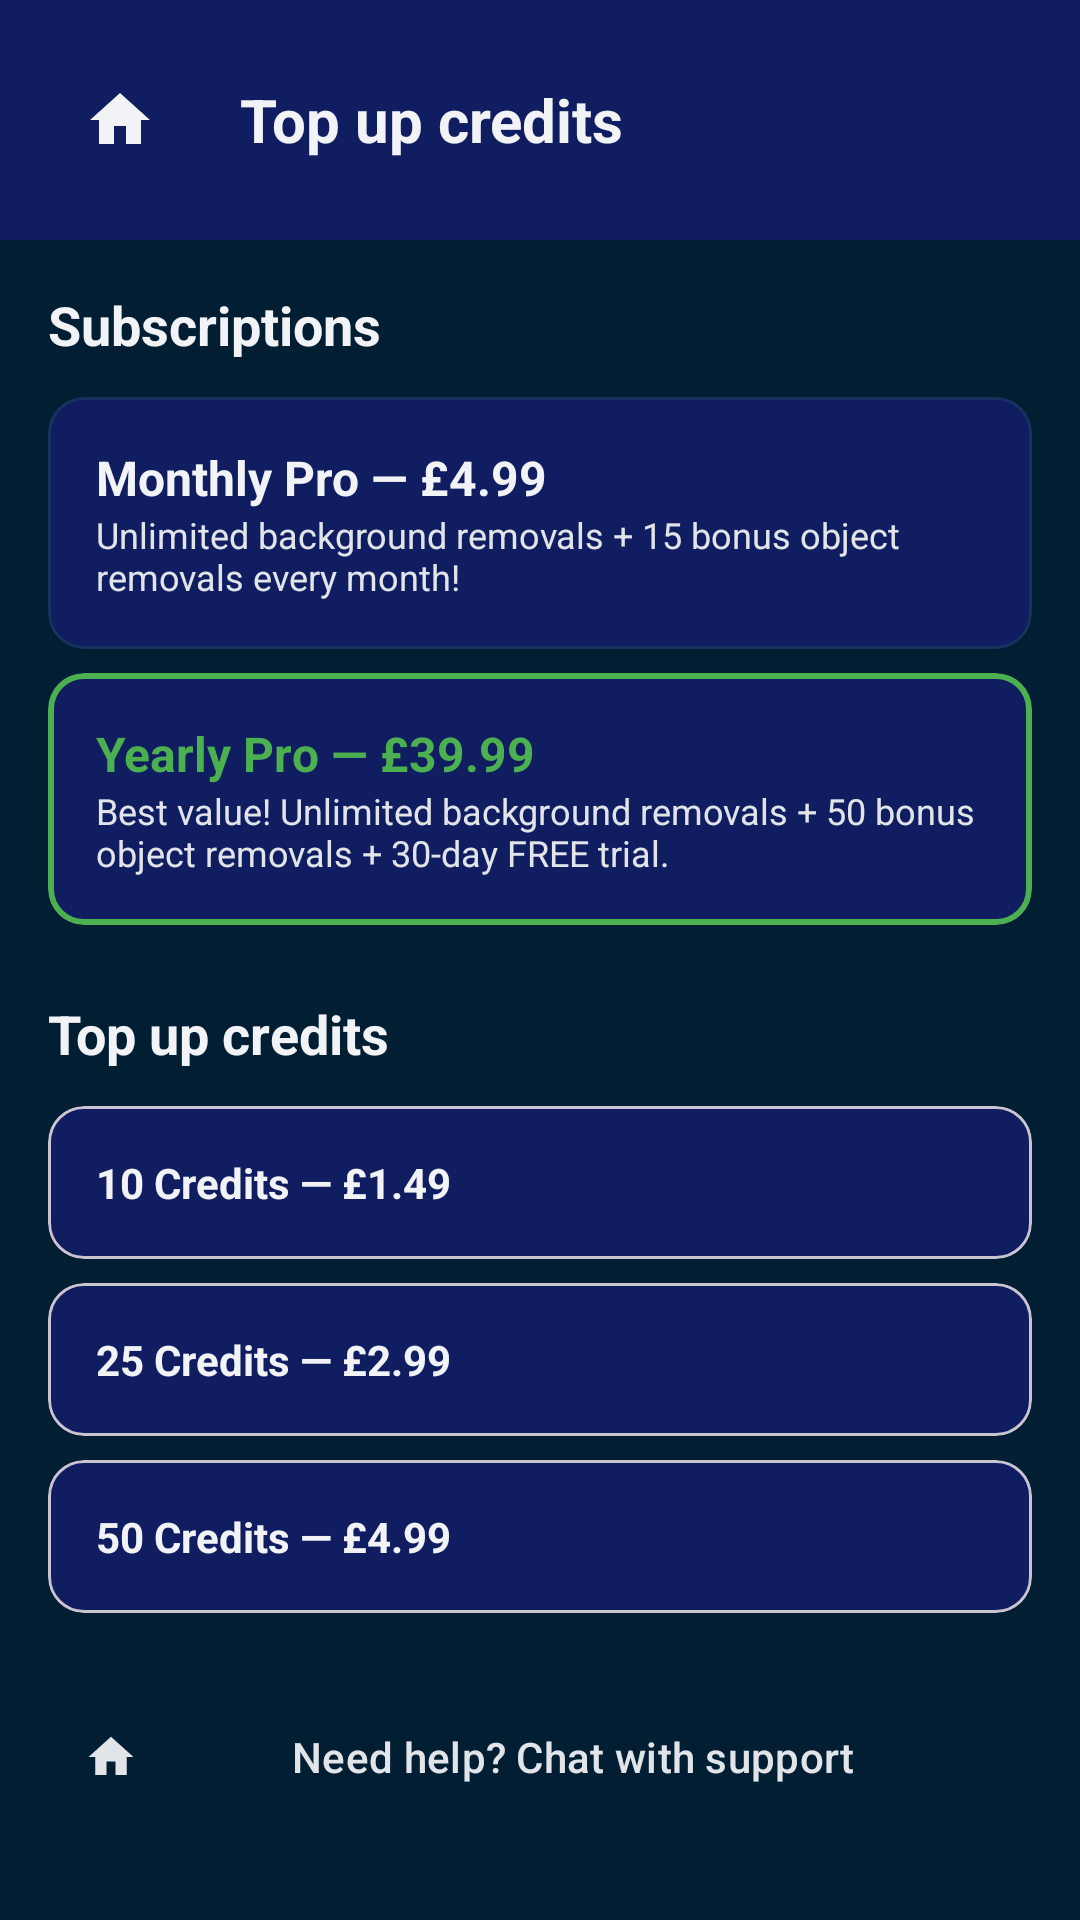

Here is an Android app screen rendered from its layout file. Give the layout XML and the strings, colors and styles it references.
<!-- AndroidManifest.xml: application theme Theme.AIBackgroundRemover -->
<!-- res/layout/activity_shop.xml -->
<?xml version="1.0" encoding="utf-8"?>
<androidx.constraintlayout.widget.ConstraintLayout xmlns:android="http://schemas.android.com/apk/res/android"
    xmlns:app="http://schemas.android.com/apk/res-auto"
    android:layout_width="match_parent"
    android:layout_height="match_parent"
    android:background="@color/brand_background">

    <LinearLayout
        android:id="@+id/shop_header"
        android:layout_width="match_parent"
        android:layout_height="wrap_content"
        android:background="@color/brand_surface"
        android:padding="16dp"
        android:orientation="horizontal"
        android:gravity="center_vertical"
        app:layout_constraintTop_toTopOf="parent">

        <ImageButton
            android:id="@+id/btn_back"
            android:layout_width="48dp"
            android:layout_height="48dp"
            android:background="?attr/selectableItemBackgroundBorderless"
            android:src="@drawable/ic_home"
            app:tint="@color/white"
            android:contentDescription="@string/back" />

        <TextView
            android:layout_width="wrap_content"
            android:layout_height="wrap_content"
            android:text="@string/top_up_credits"
            android:textColor="@color/white"
            android:textSize="20sp"
            android:textStyle="bold"
            android:layout_marginStart="16dp" />
    </LinearLayout>

    <ScrollView
        android:layout_width="match_parent"
        android:layout_height="0dp"
        app:layout_constraintTop_toBottomOf="@id/shop_header"
        app:layout_constraintBottom_toBottomOf="parent">

        <LinearLayout
            android:layout_width="match_parent"
            android:layout_height="wrap_content"
            android:orientation="vertical"
            android:padding="16dp">

            
            <TextView
                android:layout_width="wrap_content"
                android:layout_height="wrap_content"
                android:text="@string/subscriptions"
                android:textColor="@color/white"
                android:textSize="18sp"
                android:textStyle="bold"
                android:layout_marginBottom="12dp" />

            <com.google.android.material.card.MaterialCardView
                android:id="@+id/card_monthly"
                android:layout_width="match_parent"
                android:layout_height="wrap_content"
                android:layout_marginBottom="8dp"
                app:cardBackgroundColor="@color/brand_surface"
                app:cardCornerRadius="12dp"
                app:strokeWidth="1dp"
                app:strokeColor="@color/brand_border">

                <LinearLayout
                    android:layout_width="match_parent"
                    android:layout_height="wrap_content"
                    android:orientation="vertical"
                    android:padding="16dp">
                    <TextView
                        android:layout_width="wrap_content"
                        android:layout_height="wrap_content"
                        android:text="@string/monthly_pass"
                        android:textColor="@color/white"
                        android:textStyle="bold"
                        android:textSize="16sp" />
                    <TextView
                        android:layout_width="wrap_content"
                        android:layout_height="wrap_content"
                        android:text="@string/monthly_desc"
                        android:textColor="@color/brand_text_secondary"
                        android:textSize="12sp" />
                </LinearLayout>
            </com.google.android.material.card.MaterialCardView>

            <com.google.android.material.card.MaterialCardView
                android:id="@+id/card_yearly"
                android:layout_width="match_parent"
                android:layout_height="wrap_content"
                android:layout_marginBottom="24dp"
                app:cardBackgroundColor="@color/brand_surface"
                app:cardCornerRadius="12dp"
                app:strokeWidth="2dp"
                app:strokeColor="@color/status_green">

                <LinearLayout
                    android:layout_width="match_parent"
                    android:layout_height="wrap_content"
                    android:orientation="vertical"
                    android:padding="16dp">
                    <TextView
                        android:layout_width="wrap_content"
                        android:layout_height="wrap_content"
                        android:text="@string/yearly_pass"
                        android:textColor="@color/status_green"
                        android:textStyle="bold"
                        android:textSize="16sp" />
                    <TextView
                        android:layout_width="wrap_content"
                        android:layout_height="wrap_content"
                        android:text="@string/yearly_desc"
                        android:textColor="@color/brand_text_secondary"
                        android:textSize="12sp" />
                </LinearLayout>
            </com.google.android.material.card.MaterialCardView>

            
            <TextView
                android:layout_width="wrap_content"
                android:layout_height="wrap_content"
                android:text="@string/top_up_credits"
                android:textColor="@color/white"
                android:textSize="18sp"
                android:textStyle="bold"
                android:layout_marginBottom="12dp" />

            <com.google.android.material.card.MaterialCardView
                android:id="@+id/card_credits_10"
                android:layout_width="match_parent"
                android:layout_height="wrap_content"
                android:layout_marginBottom="8dp"
                app:cardBackgroundColor="@color/brand_surface"
                app:cardCornerRadius="12dp">
                <TextView
                    android:layout_width="match_parent"
                    android:layout_height="wrap_content"
                    android:padding="16dp"
                    android:text="@string/credits_10_pack"
                    android:textColor="@color/white"
                    android:textStyle="bold" />
            </com.google.android.material.card.MaterialCardView>

            <com.google.android.material.card.MaterialCardView
                android:id="@+id/card_credits_25"
                android:layout_width="match_parent"
                android:layout_height="wrap_content"
                android:layout_marginBottom="8dp"
                app:cardBackgroundColor="@color/brand_surface"
                app:cardCornerRadius="12dp">
                <TextView
                    android:layout_width="match_parent"
                    android:layout_height="wrap_content"
                    android:padding="16dp"
                    android:text="@string/credits_25_pack"
                    android:textColor="@color/white"
                    android:textStyle="bold" />
            </com.google.android.material.card.MaterialCardView>

            <com.google.android.material.card.MaterialCardView
                android:id="@+id/card_credits_50"
                android:layout_width="match_parent"
                android:layout_height="wrap_content"
                app:cardBackgroundColor="@color/brand_surface"
                app:cardCornerRadius="12dp">
                <TextView
                    android:layout_width="match_parent"
                    android:layout_height="wrap_content"
                    android:padding="16dp"
                    android:text="@string/credits_50_pack"
                    android:textColor="@color/white"
                    android:textStyle="bold" />
            </com.google.android.material.card.MaterialCardView>

            <com.google.android.material.button.MaterialButton
                android:id="@+id/btn_support"
                style="@style/Widget.Material3.Button.TextButton"
                android:layout_width="match_parent"
                android:layout_height="wrap_content"
                android:layout_marginTop="24dp"
                android:text="Need help? Chat with support"
                android:textColor="@color/brand_text_secondary"
                app:icon="@drawable/ic_home"
                app:iconTint="@color/brand_text_secondary" />
        </LinearLayout>
    </ScrollView>
</androidx.constraintlayout.widget.ConstraintLayout>
<!-- resources referenced by this layout -->
<resources>
  <color name="brand_background">#011E33</color>
  <color name="brand_border">#16325F</color>
  <color name="brand_surface">#111D61</color>
  <color name="brand_text_secondary">#E1E5E9</color>
  <color name="status_green">#4CAF50</color>
  <color name="white">#F1F3F6</color>
  <!-- drawable ic_home (drawable) -->
  <vector xmlns:android="http://schemas.android.com/apk/res/android"
      android:width="24dp"
      android:height="24dp"
      android:viewportWidth="24"
      android:viewportHeight="24"
      android:tint="@android:color/black">
    <path
        android:fillColor="@android:color/black"
        android:pathData="M10,20V14H14V20H19V12H22L12,3L2,12H5V20H10Z"/>
  </vector>
  <string name="back">Back</string>
  <string name="credits_10_pack">10 Credits — £1.49</string>
  <string name="credits_25_pack">25 Credits — £2.99</string>
  <string name="credits_50_pack">50 Credits — £4.99</string>
  <string name="monthly_desc">Unlimited background removals + 15 bonus object removals every month!</string>
  <string name="monthly_pass">Monthly Pro — £4.99</string>
  <string name="subscriptions">Subscriptions</string>
  <string name="top_up_credits">Top up credits</string>
  <string name="yearly_desc">Best value! Unlimited background removals + 50 bonus object removals + 30-day FREE trial.</string>
  <string name="yearly_pass">Yearly Pro — £39.99</string>
  <style name="Theme.AIBackgroundRemover" parent="Theme.Material3.Light.NoActionBar">
          
          <item name="android:windowBackground">@color/brand_background</item>
          <item name="android:windowLightStatusBar">false</item>
  
          
          <item name="android:textColorPrimary">@color/brand_text</item>
          <item name="android:textColor">@color/brand_text</item>
          <item name="android:editTextColor">@color/brand_text</item>
  
          
          <item name="colorPrimary">@color/brand_primary</item>
          <item name="colorOnPrimary">@color/white</item>
          <item name="colorSurface">@color/brand_surface</item>
          <item name="colorOnSurface">@color/brand_text</item>
      </style>
  <color name="brand_text">#EBEEF0</color>
  <color name="brand_primary">#03A9F4</color>
</resources>
